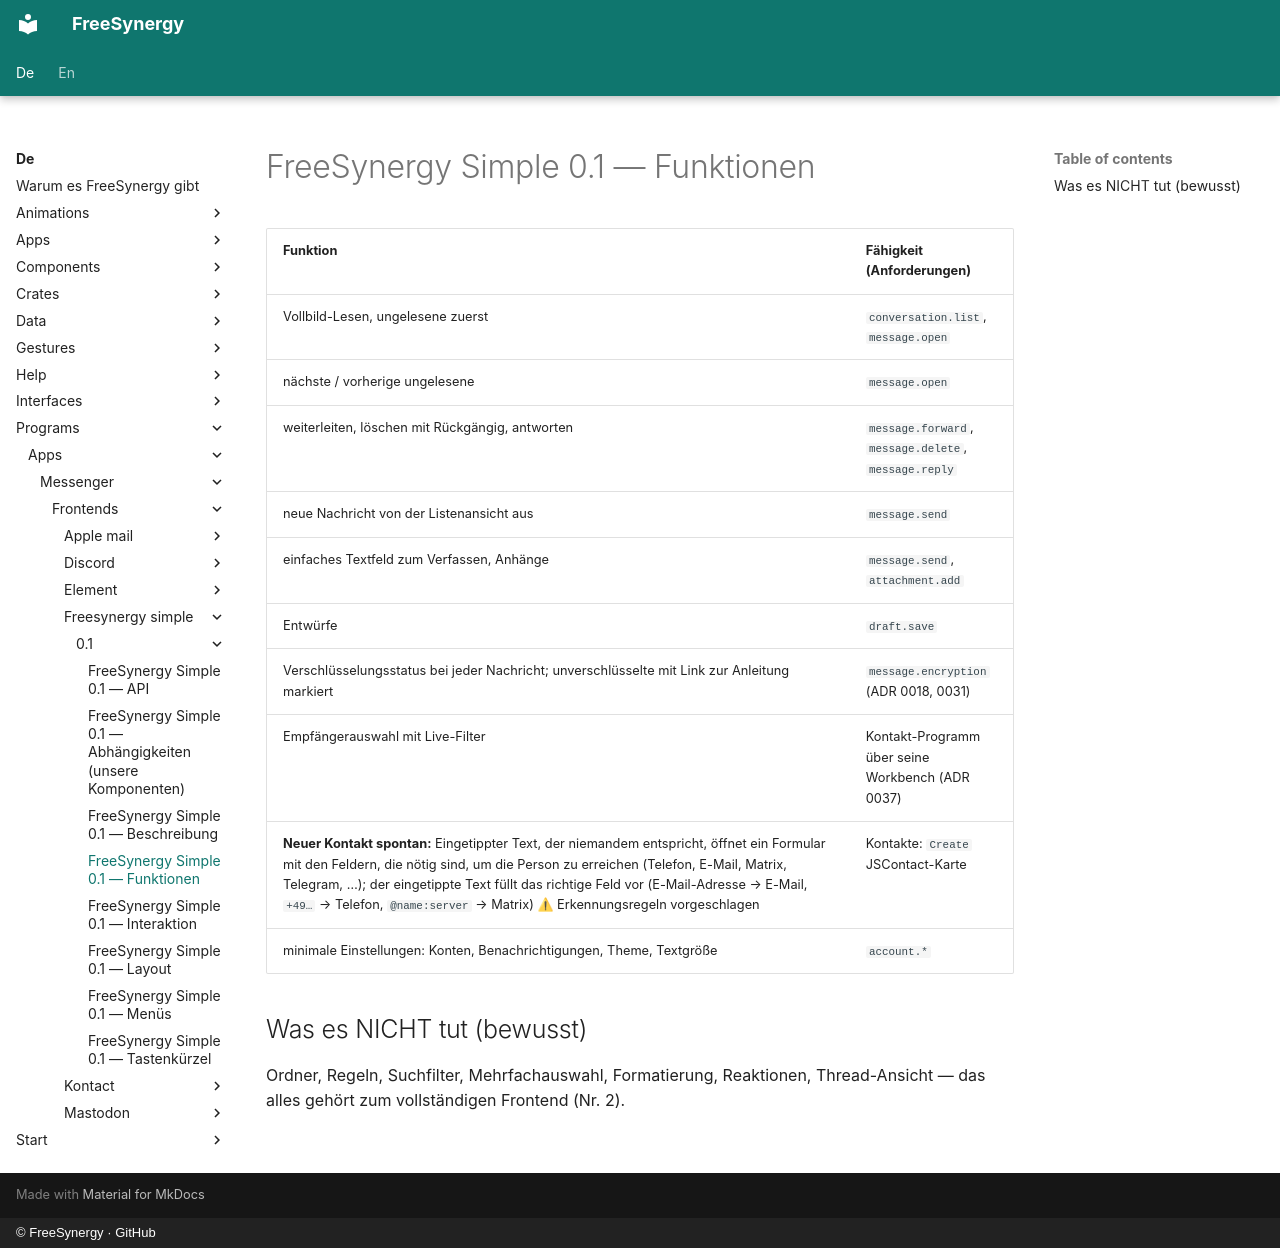

repository: FreeSynergy/fs-documentation · page: de/programs/apps/messenger/frontends/freesynergy-simple/0.1/features/index.html · generator: mkdocs · copyright: © FreeSynergy · GitHub

# FreeSynergy Simple 0.1 — Funktionen

| Funktion | Fähigkeit (Anforderungen) |
|----------|---------------------------|
| Vollbild-Lesen, ungelesene zuerst | `conversation.list`, `message.open` |
| nächste / vorherige ungelesene | `message.open` |
| weiterleiten, löschen mit Rückgängig, antworten | `message.forward`, `message.delete`, `message.reply` |
| neue Nachricht von der Listenansicht aus | `message.send` |
| einfaches Textfeld zum Verfassen, Anhänge | `message.send`, `attachment.add` |
| Entwürfe | `draft.save` |
| Verschlüsselungsstatus bei jeder Nachricht; unverschlüsselte mit Link zur Anleitung markiert | `message.encryption` (ADR 0018, 0031) |
| Empfängerauswahl mit Live-Filter | Kontakt-Programm über seine Workbench (ADR 0037) |
| **Neuer Kontakt spontan:** Eingetippter Text, der niemandem entspricht, öffnet ein Formular mit den Feldern, die nötig sind, um die Person zu erreichen (Telefon, E-Mail, Matrix, Telegram, …); der eingetippte Text füllt das richtige Feld vor (E-Mail-Adresse → E-Mail, `+49…` → Telefon, `@name:server` → Matrix) ⚠ Erkennungsregeln vorgeschlagen | Kontakte: `Create` JSContact-Karte |
| minimale Einstellungen: Konten, Benachrichtigungen, Theme, Textgröße | `account.*` |

## Was es NICHT tut (bewusst)
Ordner, Regeln, Suchfilter, Mehrfachauswahl, Formatierung, Reaktionen, Thread-Ansicht — das alles gehört zum
vollständigen Frontend (Nr. 2).
